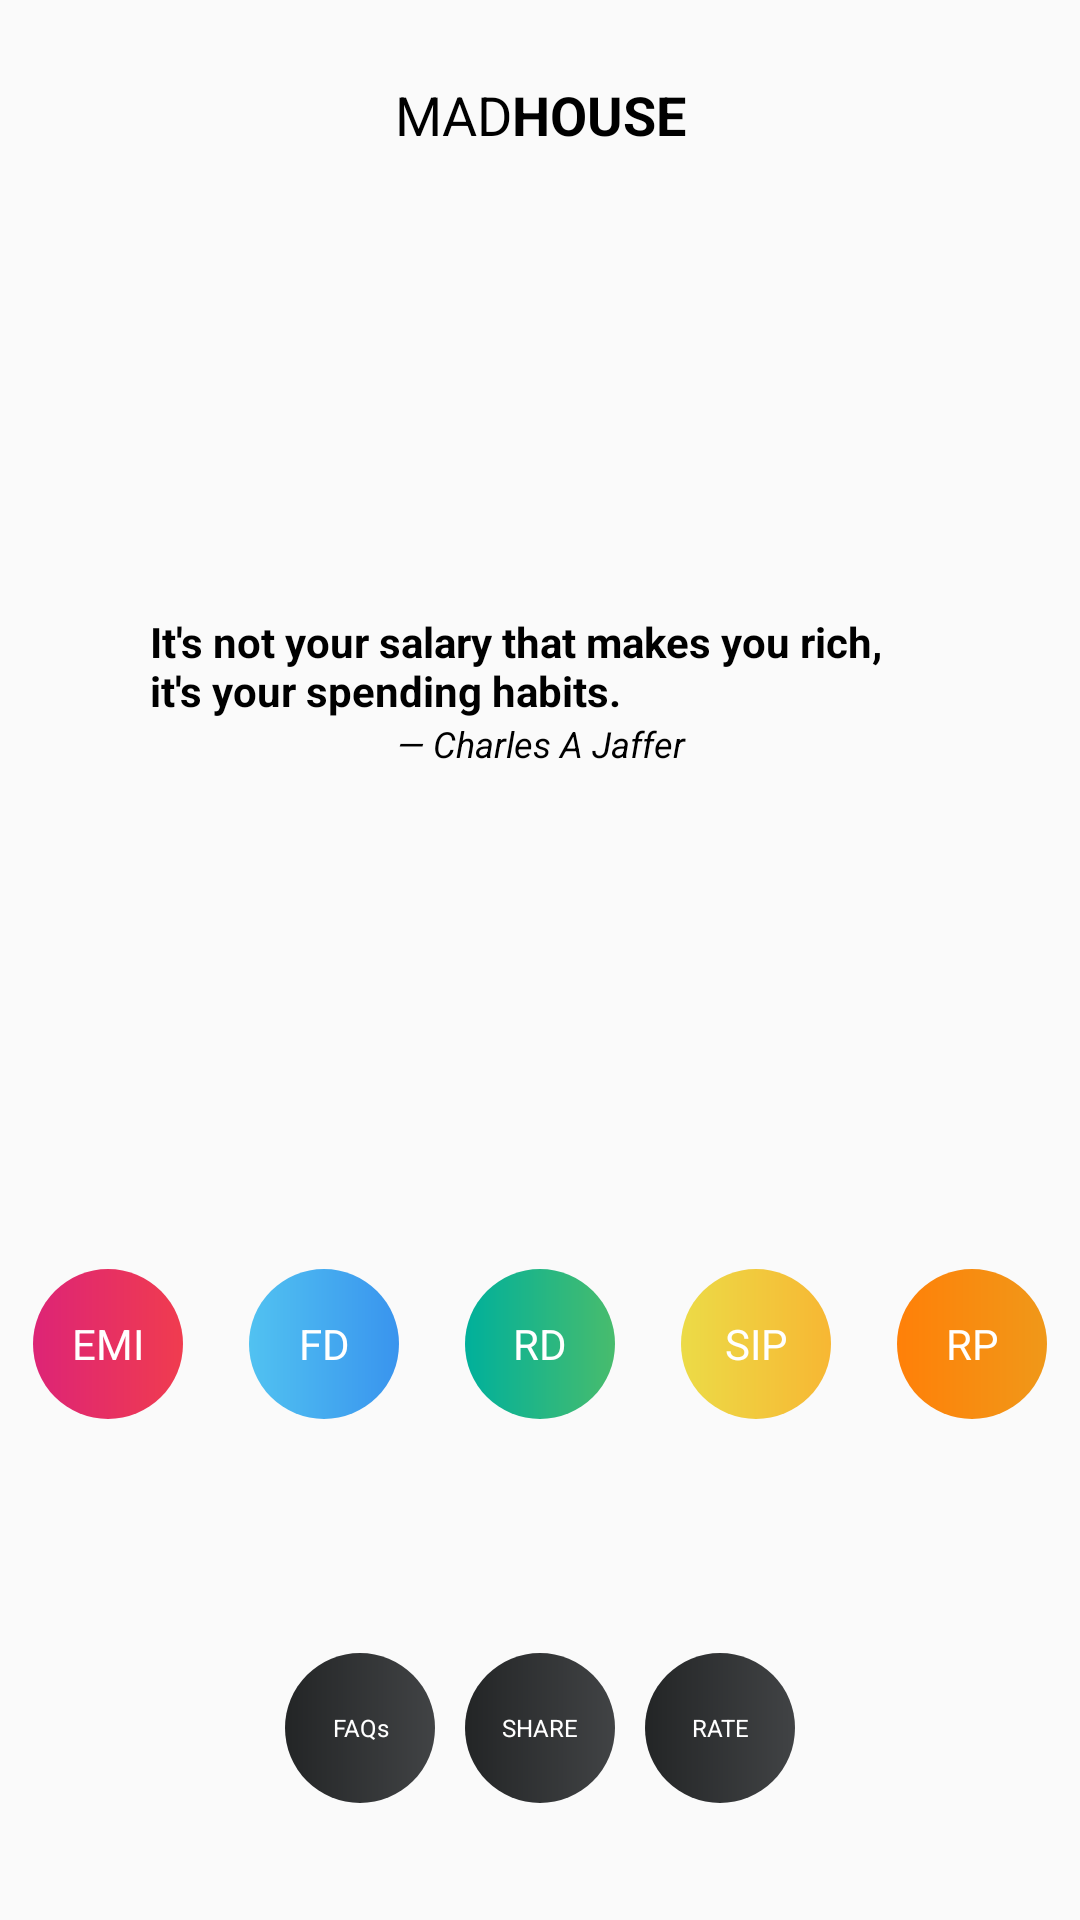

Android layout source for this screen:
<!-- AndroidManifest.xml: application theme MadHouseFinancialTheme -->
<!-- res/layout/activity_home.xml -->
<?xml version="1.0" encoding="utf-8"?>
<LinearLayout xmlns:android="http://schemas.android.com/apk/res/android"
    xmlns:app="http://schemas.android.com/apk/res-auto"
    xmlns:tools="http://schemas.android.com/tools"
    android:layout_width="match_parent"
    android:layout_height="match_parent"
    android:weightSum="10"
    android:orientation="vertical"
    tools:context="com.madhouseapps.financialcalculator.Home">

    <LinearLayout
        android:layout_width="match_parent"
        android:layout_weight="6"
        android:weightSum="5"
        android:orientation="vertical"
        android:layout_height="0dp">p

        <LinearLayout
            android:layout_width="match_parent"
            android:layout_weight="1"
            android:layout_gravity="center"
            android:gravity="center"
            android:layout_height="0dp">

            <TextView
                android:layout_width="wrap_content"
                android:gravity="center"
                android:id="@+id/MAD"
                android:textColor="#000000"
                android:text="MAD"
                android:textSize="18sp"
                android:layout_height="match_parent" />
            <TextView
                android:layout_width="wrap_content"
                android:gravity="center"
                android:id="@+id/HOUSE"
                android:textStyle="bold"
                android:textSize="18sp"
                android:textColor="#000000"
                android:text="HOUSE"
                android:layout_height="match_parent" />

        </LinearLayout>

        <LinearLayout
            android:layout_width="match_parent"
            android:layout_weight="4"
            android:layout_gravity="center"
            android:gravity="center"
            android:orientation="vertical"
            android:padding="50dp"
            android:layout_height="0dp">

            <TextView
                android:id="@+id/Quote"
                android:layout_width="match_parent"
                android:textColor="#000000"
                android:textStyle="bold"
                android:textSize="@dimen/h3"
                android:text="It&apos;s not your salary that makes you rich, it&apos;s your spending habits."
                android:layout_height="wrap_content" />
            <TextView
                android:id="@+id/Author"
                android:layout_width="match_parent"
                android:textColor="#000000"
                android:gravity="center"
                android:textSize="12sp"
                android:textStyle="italic"
                android:text="— Charles A Jaffer"
                android:layout_height="wrap_content" />

        </LinearLayout>

    </LinearLayout>

    <LinearLayout
        android:layout_width="match_parent"
        android:layout_weight="2"
        android:weightSum="5"
        android:layout_height="0dp">

        <LinearLayout
            android:layout_width="match_parent"
            android:layout_weight="1"
            android:gravity="center"
            android:layout_height="match_parent">

            <TextView
                android:layout_width="50dp"
                android:id="@+id/EMIButton"
                android:background="@drawable/redcircle"
                android:gravity="center"
                android:text="EMI"
                android:textColor="#FFF"
                android:layout_height="50dp" />

        </LinearLayout>
        <LinearLayout
            android:layout_width="match_parent"
            android:layout_weight="1"
            android:gravity="center"
            android:layout_height="match_parent">

            <TextView
                android:layout_width="50dp"
                android:id="@+id/FDButton"
                android:background="@drawable/bluecircle"
                android:gravity="center"
                android:text="FD"
                android:textColor="#FFF"
                android:layout_height="50dp" />

        </LinearLayout>
        <LinearLayout
            android:layout_width="match_parent"
            android:layout_weight="1"
            android:gravity="center"
            android:layout_height="match_parent">

            <TextView
                android:layout_width="50dp"
                android:id="@+id/RDButton"
                android:background="@drawable/greencircle"
                android:gravity="center"
                android:text="RD"
                android:textColor="#FFF"
                android:layout_height="50dp" />

        </LinearLayout>
        <LinearLayout
            android:layout_width="match_parent"
            android:layout_weight="1"
            android:gravity="center"
            android:layout_height="match_parent">

            <TextView
                android:layout_width="50dp"
                android:id="@+id/SIPButton"
                android:background="@drawable/yellowcircle"
                android:gravity="center"
                android:text="SIP"
                android:textColor="#FFF"
                android:layout_height="50dp" />

        </LinearLayout>

        <LinearLayout
            android:layout_width="match_parent"
            android:layout_weight="1"
            android:gravity="center"
            android:layout_height="match_parent">

            <TextView
                android:layout_width="50dp"
                android:id="@+id/RPButton"
                android:background="@drawable/orangecircle"
                android:gravity="center"
                android:text="RP"
                android:textColor="#FFF"
                android:layout_height="50dp" />

        </LinearLayout>

    </LinearLayout>

    <LinearLayout
        android:layout_width="match_parent"
        android:layout_weight="2"
        android:weightSum="3"
        android:gravity="center"
        android:orientation="horizontal"
        android:layout_height="0dp">

        <TextView
            android:layout_width="50dp"
            android:id="@+id/FAQButton"
            android:background="@drawable/blackcircle"
            android:gravity="center"
            android:text="FAQs"
            android:layout_margin="5dp"
            android:textColor="#FFF"
            android:textSize="8sp"
            android:layout_height="50dp" />

        <TextView
            android:layout_width="50dp"
            android:id="@+id/ShareButton"
            android:background="@drawable/blackcircle"
            android:gravity="center"
            android:text="SHARE"
            android:textSize="8sp"
            android:layout_margin="5dp"
            android:textColor="#FFF"
            android:layout_height="50dp" />

        <TextView
            android:layout_width="50dp"
            android:id="@+id/RateButton"
            android:background="@drawable/blackcircle"
            android:gravity="center"
            android:text="RATE"
            android:textSize="8sp"
            android:layout_margin="5dp"
            android:textColor="#FFF"
            android:layout_height="50dp" />

    </LinearLayout>
</LinearLayout>
<!-- resources referenced by this layout -->
<resources>
  <!-- drawable blackcircle (drawable) -->
  <?xml version="1.0" encoding="utf-8"?>
  <shape xmlns:android="http://schemas.android.com/apk/res/android"
      android:shape="rectangle" >
  
      <corners
          android:radius="1000dp"/>
  
      <gradient
          android:endColor="#414345"
          android:startColor="#232526"
          android:type="linear" />
  
  </shape>
  <!-- drawable bluecircle (drawable) -->
  <?xml version="1.0" encoding="utf-8"?>
  <shape xmlns:android="http://schemas.android.com/apk/res/android"
      android:shape="rectangle" >
  
      <corners
          android:radius="1000dp"/>
  
      <gradient
          android:endColor="#3994ee"
          android:startColor="#51c2f1"
          android:type="linear" />
  
  </shape>
  <!-- drawable greencircle (drawable) -->
  <?xml version="1.0" encoding="utf-8"?>
  <shape xmlns:android="http://schemas.android.com/apk/res/android"
      android:shape="rectangle" >
  
      <corners
          android:radius="1000dp"/>
  
      <gradient
          android:endColor="#48bc6d"
          android:startColor="#00b09b"
          android:type="linear" />
  
  </shape>
  <!-- drawable orangecircle (drawable) -->
  <?xml version="1.0" encoding="utf-8"?>
  <shape xmlns:android="http://schemas.android.com/apk/res/android"
      android:shape="rectangle" >
  
      <corners
          android:radius="1000dp"/>
  
      <gradient
          android:endColor="#F09819"
          android:startColor="#FF8008"
          android:type="linear" />
  </shape>
  <!-- drawable redcircle (drawable) -->
  <?xml version="1.0" encoding="utf-8"?>
  <shape xmlns:android="http://schemas.android.com/apk/res/android"
      android:shape="rectangle" >
  
      <corners
          android:radius="1000dp"/>
  
      <gradient
          android:endColor="#f03c4f"
          android:startColor="#dd2476"
          android:type="linear" />
  
  </shape>
  <!-- drawable yellowcircle (drawable) -->
  <?xml version="1.0" encoding="utf-8"?>
  <shape xmlns:android="http://schemas.android.com/apk/res/android"
      android:shape="rectangle" >
  
      <corners
          android:radius="1000dp"/>
  
      <gradient
          android:endColor="#f7b733"
          android:startColor="#ecdb47"
          android:type="linear" />
  </shape>
  <style name="MadHouseFinancialTheme" parent="Theme.AppCompat.Light.NoActionBar">
          <item name="colorPrimaryDark">#000000</item>
          <item name="colorPrimary">#000000</item>
          <item name="colorAccent">#000000</item>
      </style>
</resources>
